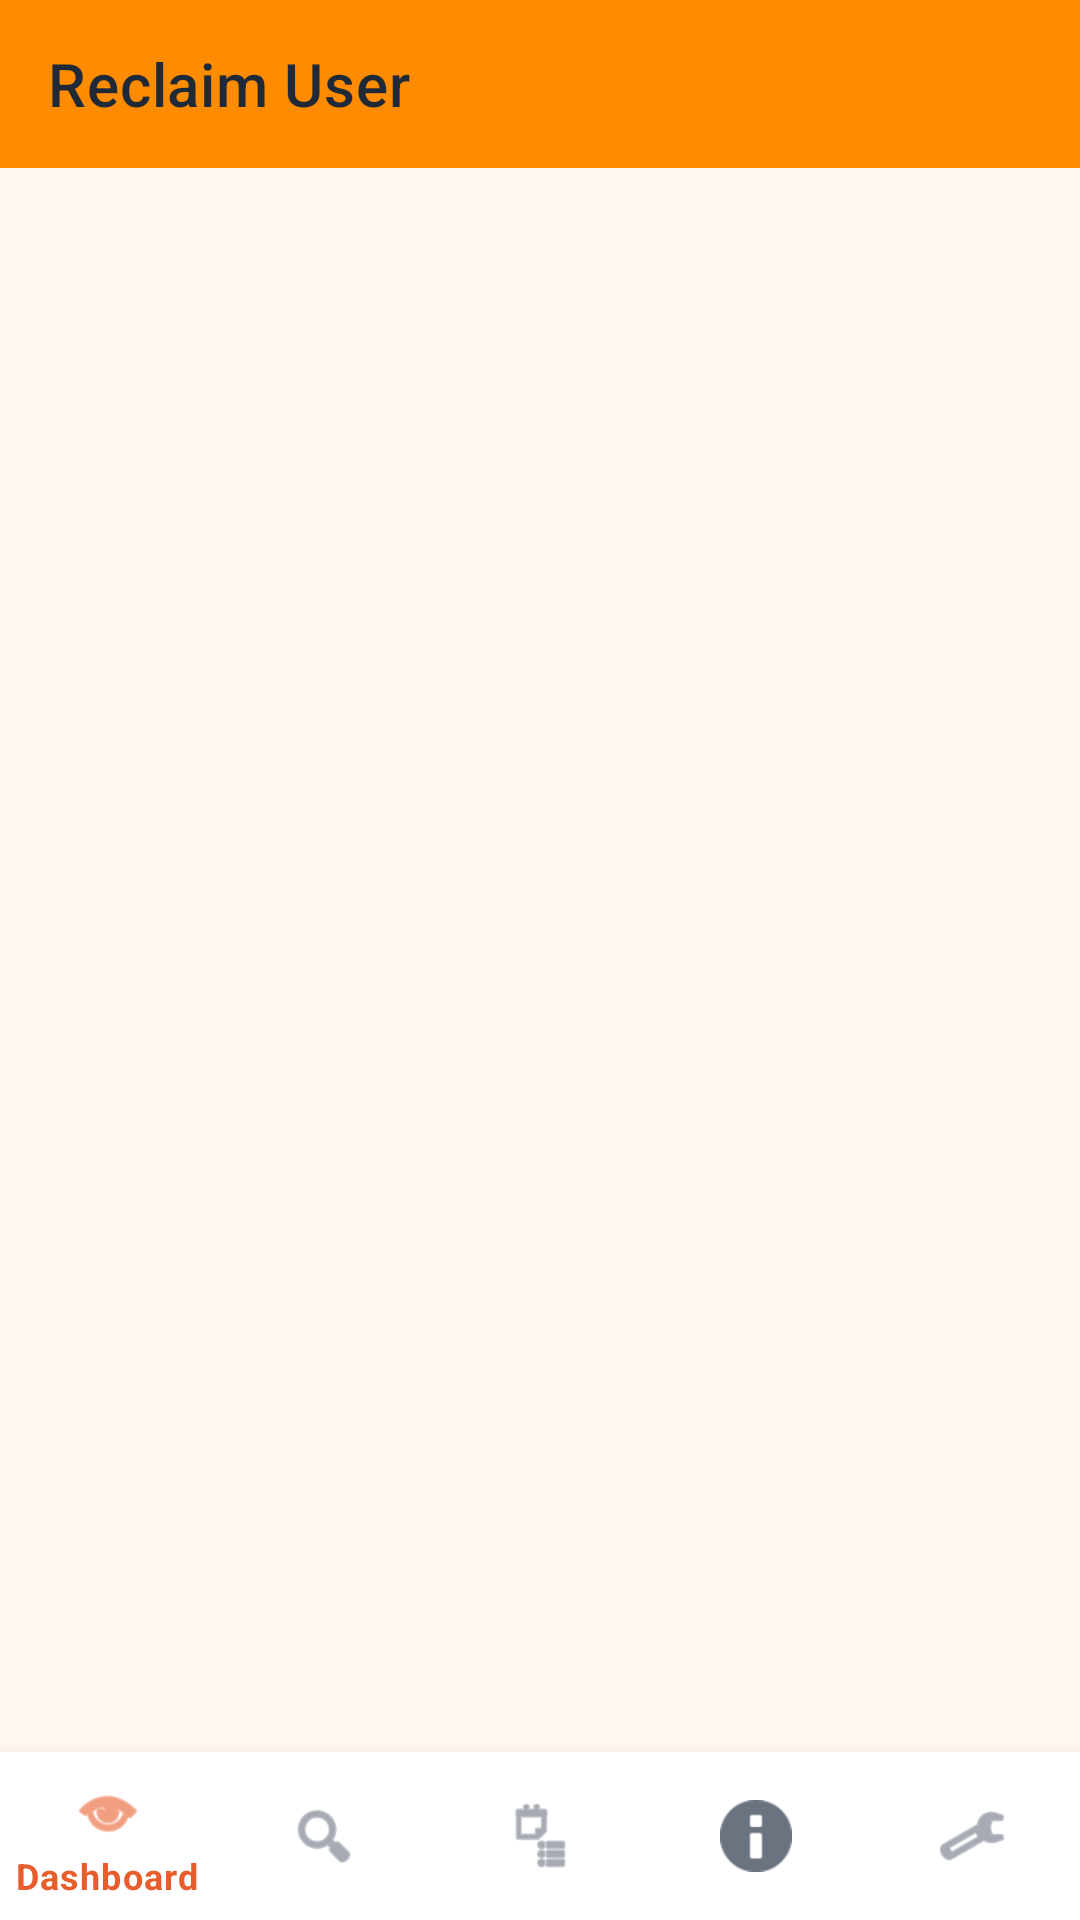

Layout XML and referenced resources for this Android screen:
<!-- AndroidManifest.xml: application theme Theme.ReclaimUserApp -->
<!-- res/layout/activity_main.xml -->
<?xml version="1.0" encoding="utf-8"?>
<LinearLayout xmlns:android="http://schemas.android.com/apk/res/android"
    xmlns:app="http://schemas.android.com/apk/res-auto"
    android:layout_width="match_parent"
    android:layout_height="match_parent"
    android:orientation="vertical">

    <com.google.android.material.appbar.MaterialToolbar
        android:id="@+id/toolbar"
        android:layout_width="match_parent"
        android:layout_height="wrap_content"
        android:background="@color/reclaim_orange"
        android:titleTextColor="@color/white"
        app:title="Reclaim User" />

    <FrameLayout
        android:id="@+id/mainFragmentContainer"
        android:layout_width="match_parent"
        android:layout_height="0dp"
        android:layout_weight="1" />

    <com.google.android.material.bottomnavigation.BottomNavigationView
        android:id="@+id/bottomNavigation"
        android:layout_width="match_parent"
        android:layout_height="wrap_content"
        android:background="@color/white"
        app:itemIconTint="@color/bottom_nav_item_tint"
        app:itemTextColor="@color/bottom_nav_item_tint"
        app:menu="@menu/bottom_nav_menu" />
</LinearLayout>
<!-- resources referenced by this layout -->
<resources>
  <color name="reclaim_orange">#FF8C00</color>
  <color name="white">#FFFFFF</color>
  <style name="Theme.ReclaimUserApp" parent="Theme.MaterialComponents.Light.NoActionBar">
          <item name="colorPrimary">@color/reclaim_orange</item>
          <item name="colorPrimaryVariant">@color/reclaim_orange_dark</item>
          <item name="colorSecondary">@color/reclaim_orange</item>
          <item name="colorOnPrimary">@color/white</item>
          <item name="colorOnSecondary">@color/white</item>
          <item name="android:statusBarColor">@color/reclaim_orange_dark</item>
          <item name="android:navigationBarColor">@color/reclaim_orange_dark</item>
          <item name="android:textColorPrimary">@color/reclaim_text</item>
          <item name="android:textColorSecondary">@color/reclaim_muted</item>
          <item name="colorSurface">@color/white</item>
          <item name="colorOnSurface">@color/reclaim_text</item>
          <item name="android:windowBackground">@color/reclaim_surface</item>
          <item name="android:forceDarkAllowed">false</item>
      </style>
  <color name="reclaim_orange_dark">#E85D2C</color>
  <color name="reclaim_text">#1F2937</color>
  <color name="reclaim_muted">#6B7280</color>
  <color name="reclaim_surface">#FFF8F0</color>
</resources>
